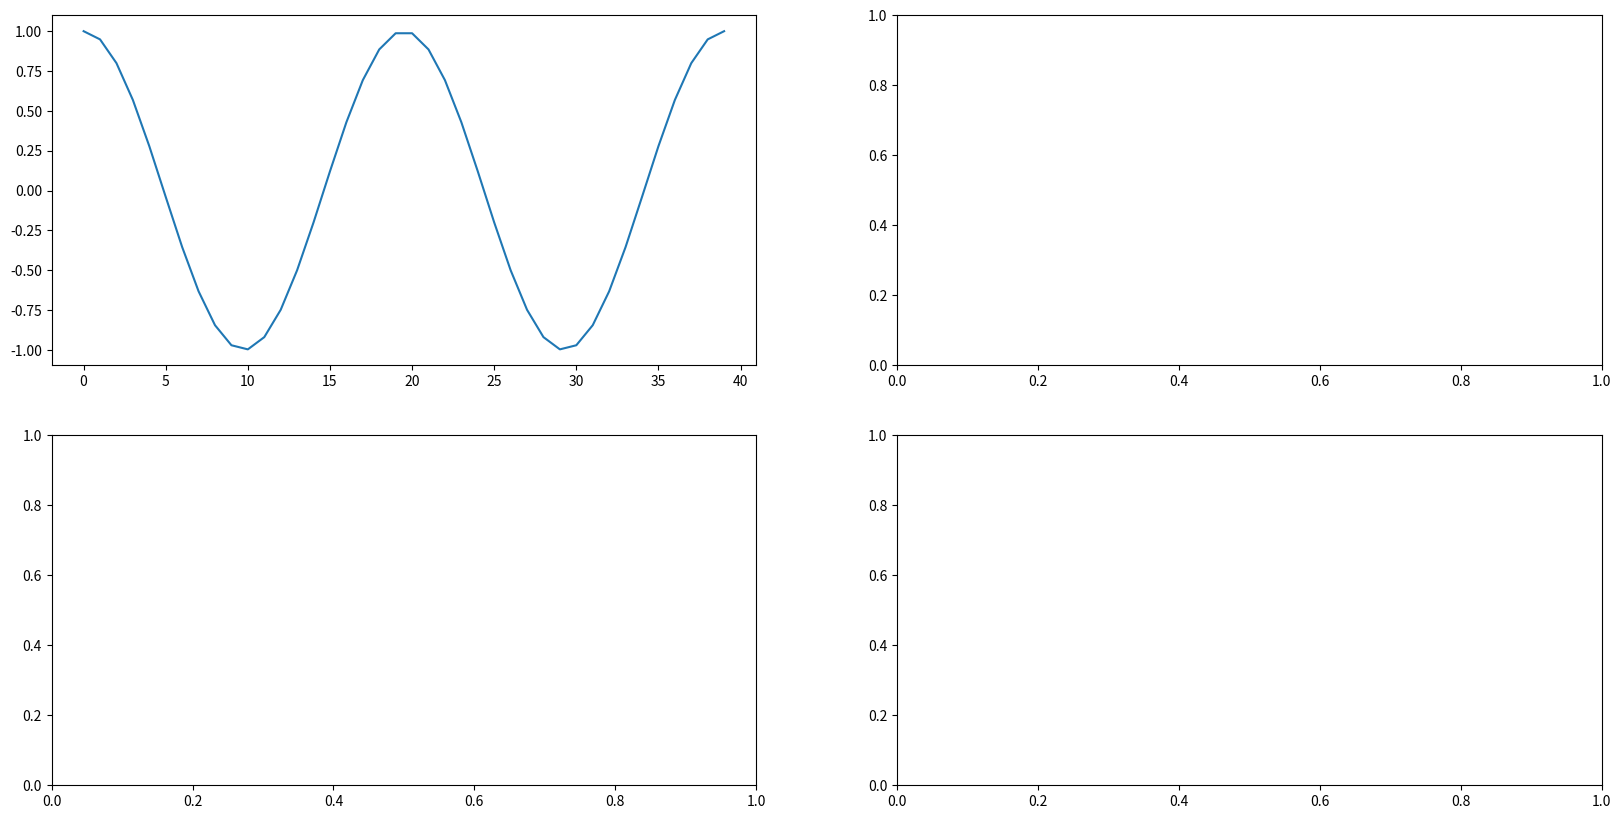

Reproduce this figure in Python. (Note: this script raises an exception after producing the figure.)
import matplotlib.pyplot as plt
import numpy as np

PI = np.pi
t = np.linspace(0, 4*PI, 40)
cos = np.cos(t)
sin = np.sin(t)

fig, axes = plt.subplots(2, 2, figsize=(20, 10))
axes[0, 0].plot(cos)
axes[0, 1].stem(cos, use_line_collection=True)
axes[1, 0].plot(sin)
axes[1, 1].stem(sin, use_line_collection=True)

fig.tight_layout()
plt.show()